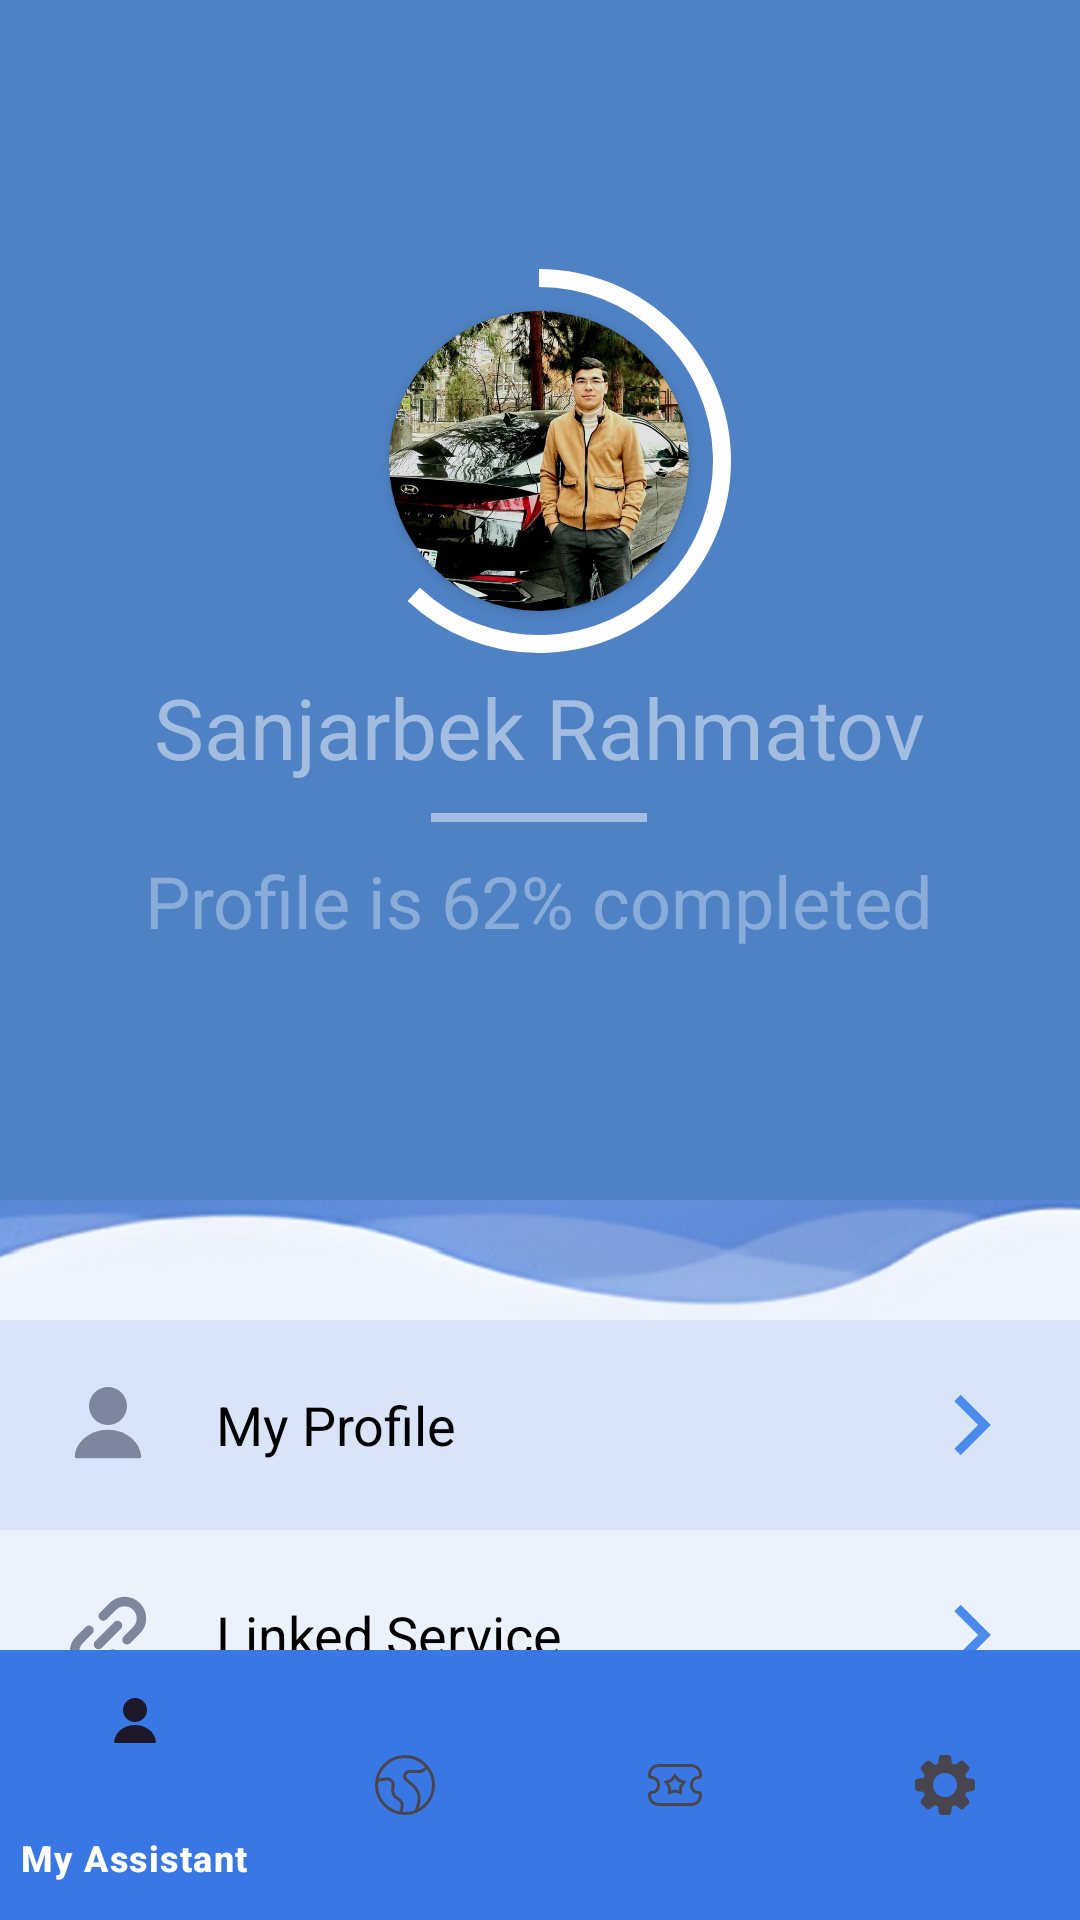

Reconstruct the res/layout file that produces this screen, plus the resources it refers to.
<!-- AndroidManifest.xml: application theme Theme.Homeworks_1 -->
<!-- res/layout/activity_twelfth_task_main_screen.xml -->
<?xml version="1.0" encoding="utf-8"?>
<RelativeLayout xmlns:android="http://schemas.android.com/apk/res/android"
    xmlns:app="http://schemas.android.com/apk/res-auto"
    xmlns:tools="http://schemas.android.com/tools"
    android:id="@+id/main"
    android:layout_width="match_parent"
    android:layout_height="match_parent"
    tools:context=".TwelfthTaskMainScreenActivity">

    <RelativeLayout
        android:id="@+id/img_1"
        android:layout_width="match_parent"
        android:layout_height="400dp"
        android:background="#EB4179BF">

        <LinearLayout
            android:layout_width="wrap_content"
            android:layout_height="wrap_content"
            android:layout_centerInParent="true"
            android:gravity="center_horizontal"
            android:orientation="vertical">
            <RelativeLayout
                android:layout_width="wrap_content"
                android:layout_height="wrap_content">
                <ProgressBar
                    style="?android:attr/progressBarStyleHorizontal"
                    android:layout_width="140dp"
                    android:layout_height="140dp"
                    android:indeterminate="false"
                    android:max="100"
                    android:progress="62"
                    android:progressDrawable="@drawable/circle_progress_foreground"
                    android:rotation="-90" >

                </ProgressBar>
                <androidx.cardview.widget.CardView
                    android:layout_width="100dp"
                    android:layout_height="100dp"
                    android:elevation="0dp"
                    app:cardBackgroundColor="#BF2561B8"
                    app:cardCornerRadius="50dp"
                    android:layout_centerInParent="true">

                    <ImageView
                        android:layout_width="wrap_content"
                        android:layout_height="wrap_content"
                        android:layout_gravity="center"
                        android:src="@drawable/sanjar" />

                </androidx.cardview.widget.CardView>
            </RelativeLayout>

            <TextView
                android:id="@+id/text"
                android:layout_width="wrap_content"
                android:layout_height="wrap_content"
                android:text="Sanjarbek Rahmatov"
                android:textColor="#79FFFFFF"
                android:textSize="28sp" />
            <View
                android:layout_width="72dp"
                android:layout_height="3dp"
                android:background="#79FFFFFF"
                android:layout_marginTop="10dp"/>
            <TextView
                android:layout_width="wrap_content"
                android:layout_height="wrap_content"
                android:text="Profile is 62% completed"
                android:textColor="#56FFFFFF"
                android:textSize="24sp"
                android:layout_marginTop="10dp"/>
        </LinearLayout>

    </RelativeLayout>

    <ImageView
        android:id="@+id/img_2"
        android:layout_width="match_parent"
        android:layout_height="40dp"
        android:layout_below="@id/img_1"
        android:scaleType="centerCrop"
        android:src="@drawable/img_2" />
    <LinearLayout
        android:layout_width="match_parent"
        android:layout_height="0dp"
        android:layout_below="@id/img_2"
        android:layout_above="@id/bottom_nav_bar"
        android:orientation="vertical"
        android:background="@color/white">
        <LinearLayout
            android:layout_width="match_parent"
            android:layout_height="70dp"
            android:background="#5288ACEA"
            android:orientation="horizontal"
            android:weightSum="1">
            <ImageView
                android:layout_width="0dp"
                android:layout_height="match_parent"
                android:layout_weight="0.2"
                android:src="@drawable/person"
                android:padding="16dp"/>
            <TextView
                android:layout_width="0dp"
                android:layout_height="match_parent"
                android:layout_weight="0.65"
                android:text="My Profile"
                android:textSize="18dp"
                android:textColor="@color/black"
                android:gravity="center_vertical"/>
            <ImageView
                android:layout_width="0dp"
                android:layout_height="match_parent"
                android:layout_weight="0.1"
                android:src="@drawable/right"/>
        </LinearLayout>
        <LinearLayout
            android:layout_width="match_parent"
            android:layout_height="70dp"
            android:background="#52C5D5F3"
            android:orientation="horizontal"
            android:weightSum="1">
            <ImageView
                android:layout_width="0dp"
                android:layout_height="match_parent"
                android:layout_weight="0.2"
                android:src="@drawable/link_alt"
                android:padding="16dp"/>
            <TextView
                android:layout_width="0dp"
                android:layout_height="match_parent"
                android:layout_weight="0.65"
                android:text="Linked Service"
                android:textSize="18dp"
                android:textColor="@color/black"
                android:gravity="center_vertical"/>
            <ImageView
                android:layout_width="0dp"
                android:layout_height="match_parent"
                android:layout_weight="0.1"
                android:src="@drawable/right"/>
        </LinearLayout>
        <LinearLayout
            android:layout_width="match_parent"
            android:layout_height="70dp"
            android:background="#5288ACEA"
            android:orientation="horizontal"
            android:weightSum="1">
            <ImageView
                android:layout_width="0dp"
                android:layout_height="match_parent"
                android:layout_weight="0.2"
                android:src="@drawable/file_dock_light_3x"
                android:padding="16dp"/>
            <TextView
                android:layout_width="0dp"
                android:layout_height="match_parent"
                android:layout_weight="0.65"
                android:text="My Document"
                android:textSize="18dp"
                android:textColor="@color/black"
                android:gravity="center_vertical"/>
            <ImageView
                android:layout_width="0dp"
                android:layout_height="match_parent"
                android:layout_weight="0.1"
                android:src="@drawable/right"/>
        </LinearLayout>
    </LinearLayout>

    <com.google.android.material.bottomnavigation.BottomNavigationView
        android:id="@+id/bottom_nav_bar"
        android:layout_width="match_parent"
        android:layout_height="90dp"
        android:background="#3978E4"
        android:layout_alignParentBottom="true"
        app:menu="@menu/bottom_nav_bar"
        app:itemTextColor="@color/white"
        />
</RelativeLayout>
<!-- resources referenced by this layout -->
<resources>
  <color name="black">#FF000000</color>
  <color name="white">#FFFFFFFF</color>
  <!-- drawable circle_progress_foreground (drawable) -->
  <?xml version="1.0" encoding="utf-8"?>
  <layer-list xmlns:android="http://schemas.android.com/apk/res/android" >
      <item android:id="@android:id/progress">
          <shape
              android:innerRadius="58dp"
              android:shape="ring"
              android:thickness="6dp">
  
              <gradient
                  android:startColor="#FFFFFF"
                  android:endColor="#FFFFFF"
                  android:type="sweep" />
          </shape>
      </item>
  </layer-list>
  <!-- drawable link_alt (drawable) -->
  <vector xmlns:android="http://schemas.android.com/apk/res/android"
      android:width="24dp"
      android:height="24dp"
      android:viewportWidth="24"
      android:viewportHeight="24">
    <path
        android:pathData="M14,10L10,14"
        android:strokeLineJoin="round"
        android:strokeWidth="2"
        android:fillColor="#00000000"
        android:strokeColor="#7E869E"
        android:strokeLineCap="round"/>
    <path
        android:pathData="M16,13L18,11C19.381,9.619 19.381,7.381 18,6V6C16.619,4.619 14.381,4.619 13,6L11,8M8,11L6,13C4.619,14.381 4.619,16.619 6,18V18C7.381,19.381 9.619,19.381 11,18L13,16"
        android:strokeWidth="2"
        android:fillColor="#00000000"
        android:strokeColor="#7E869E"
        android:strokeLineCap="round"/>
  </vector>
  <!-- drawable person (drawable) -->
  <vector xmlns:android="http://schemas.android.com/apk/res/android"
      android:width="24dp"
      android:height="24dp"
      android:viewportWidth="24"
      android:viewportHeight="24">
    <path
        android:pathData="M12,8m-4,0a4,4 0,1 1,8 0a4,4 0,1 1,-8 0"
        android:fillColor="#7E869E"/>
    <path
        android:pathData="M12,13C8.33,13 5.32,15.42 5.024,18.5C4.998,18.775 5.224,19 5.5,19H18.5C18.776,19 19.003,18.775 18.976,18.5C18.68,15.42 15.67,13 12,13Z"
        android:fillColor="#7E869E"
        android:fillType="evenOdd"/>
  </vector>
  <!-- drawable right (drawable) -->
  <vector xmlns:android="http://schemas.android.com/apk/res/android"
      android:width="24dp"
      android:height="24dp"
      android:viewportWidth="24"
      android:viewportHeight="24">
    <path
        android:pathData="M9,6L15,12L9,18"
        android:strokeWidth="2"
        android:fillColor="#00000000"
        android:strokeColor="#4B8BEC"/>
  </vector>
  <style name="Theme.Homeworks_1" parent="Base.Theme.Homeworks_1" />
  <style name="Base.Theme.Homeworks_1" parent="Theme.Material3.DayNight.NoActionBar">
          
          
      </style>
</resources>
